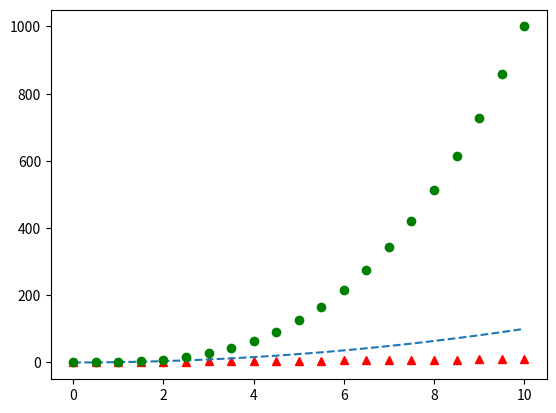
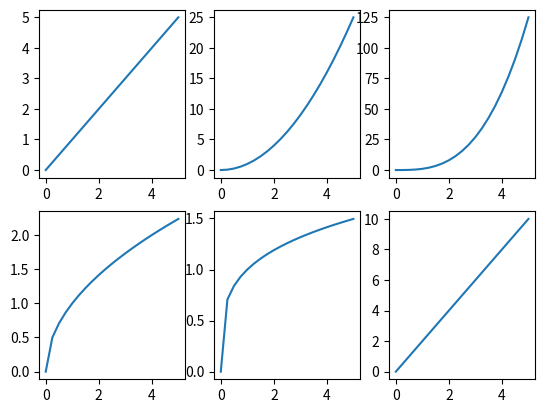

Generate these figures, in order, with matplotlib:
import matplotlib.pyplot as plt
import numpy as np

# linspace(start, stop, 21) returns a list
# with 21 equidistant numbers in [start, stop]
x = np.linspace(0, 10, 21)
plt.plot(x, x, 'r^')
plt.plot(x, x**2, '--')
plt.plot(x, x**3, 'go')

plt.show()


x = np.linspace(0, 5, 21)
plt.figure()

plt.subplot(231)
plt.plot(x, x)

plt.subplot(232)
plt.plot(x, x**2)

plt.subplot(233)
plt.plot(x, x**3)

plt.subplot(234)
plt.plot(x, x**0.5)

plt.subplot(235)
plt.plot(x, x**0.25)

plt.subplot(236)
plt.plot(x, x*2)

plt.show()
